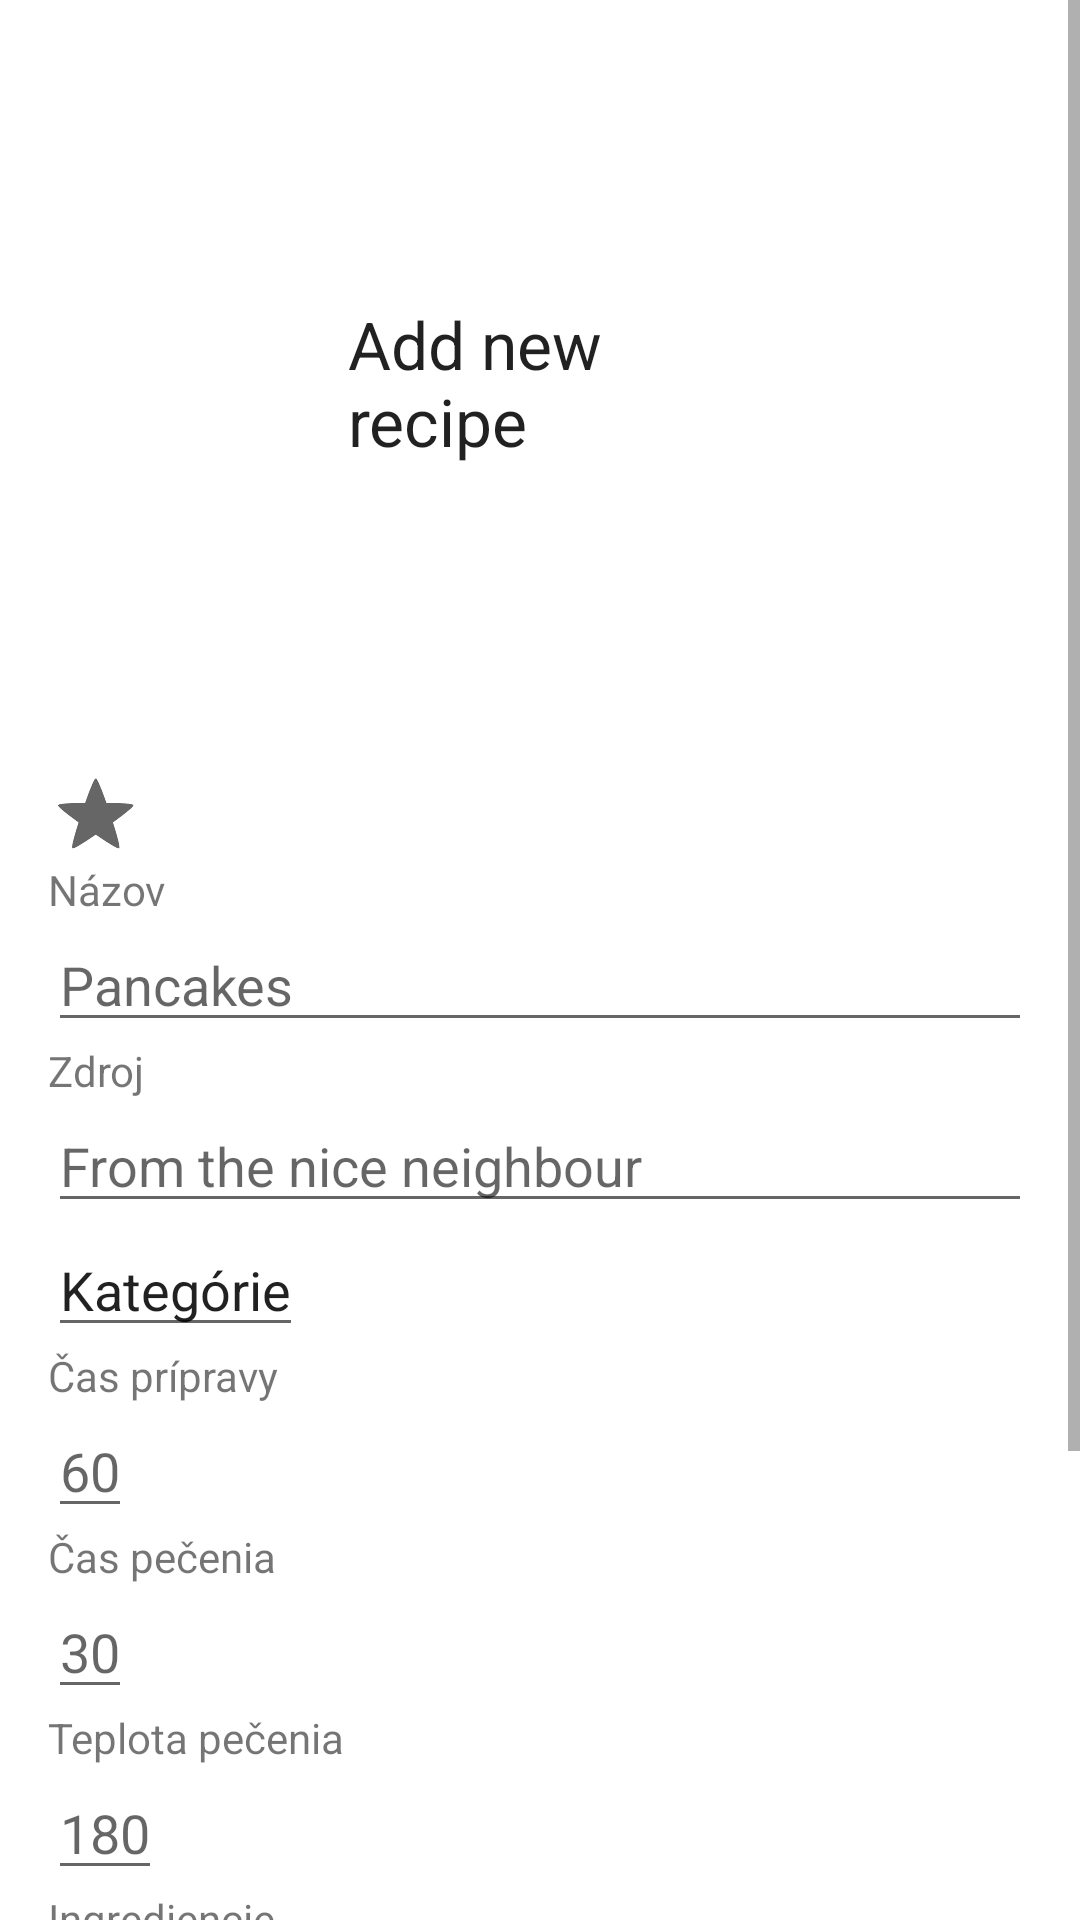

The Android layout XML behind this screen, and the referenced resources:
<!-- AndroidManifest.xml: application theme AppTheme -->
<!-- res/layout/activity_new_recipe.xml -->
<?xml version="1.0" encoding="utf-8"?>
<ScrollView xmlns:android="http://schemas.android.com/apk/res/android"
    android:layout_width="match_parent"
    android:layout_height="match_parent"
    android:orientation="vertical"
    xmlns:app="http://schemas.android.com/apk/res-auto">

    <LinearLayout
        android:layout_width="match_parent"
        android:layout_height="wrap_content"
        android:orientation="vertical"
        android:paddingEnd="?android:attr/listPreferredItemPaddingEnd"
        android:paddingStart="?android:attr/listPreferredItemPaddingStart"
        android:minHeight="?attr/listPreferredItemHeight"
        >

        <TextView
            android:id="@+id/new_recipe_header"
            android:layout_width="match_parent"
            android:layout_height="wrap_content"
            android:layout_margin="100dp"
            android:text="@string/add_new_recipe"
            android:textAppearance="@style/TextAppearance.AppCompat.Large" />

        <CheckBox
            android:id="@+id/new_recipe_star"
            style="?android:attr/starStyle"
            android:layout_width="wrap_content"
            android:layout_height="wrap_content"
            android:checked="false" />


        <TextView
            android:id="@+id/new_recipe_name_text"
            android:layout_width="wrap_content"
            android:layout_height="wrap_content"
            android:text="Názov" />

        <EditText
            android:id="@+id/new_recipe_name"
            android:layout_width="match_parent"
            android:layout_height="wrap_content"
            android:hint="@string/new_recipe_name_hint"
            android:importantForAutofill="no"
            android:inputType="text" />

        <TextView
            android:id="@+id/new_recipe_source_text"
            android:layout_width="wrap_content"
            android:layout_height="wrap_content"
            android:text="Zdroj" />

        <EditText
            android:id="@+id/new_recipe_source"
            android:layout_width="match_parent"
            android:layout_height="wrap_content"
            android:hint="@string/new_recipe_source_hint"
            android:importantForAutofill="no"
            android:inputType="text" />

        <TextView
            android:id="@+id/new_recipe_tags_text"
            android:layout_width="wrap_content"
            android:layout_height="wrap_content"
            android:text="Kategórie"
            style="@android:style/Widget.EditText"
            />

        <androidx.recyclerview.widget.RecyclerView
            android:id="@+id/new_recipe_tags_list"
            android:layout_height="wrap_content"
            android:layout_width="wrap_content"
            android:orientation="vertical"
            app:layoutManager="androidx.recyclerview.widget.LinearLayoutManager"
            />

        <TextView
            android:id="@+id/new_recipe_prep_time_text"
            android:layout_width="wrap_content"
            android:layout_height="wrap_content"
            android:text="Čas prípravy" />

        <EditText
            android:id="@+id/new_recipe_prep_time"
            android:layout_width="wrap_content"
            android:layout_height="wrap_content"
            android:orientation="vertical"
            android:inputType="number"
            android:digits="0123456789."
            android:hint="60"
            android:autofillHints="no" />

        <TextView
            android:id="@+id/new_recipe_cook_time_text"
            android:layout_width="wrap_content"
            android:layout_height="wrap_content"
            android:text="Čas pečenia" />

        <EditText
            android:id="@+id/new_recipe_cook_time"
            android:layout_width="wrap_content"
            android:layout_height="wrap_content"
            android:orientation="vertical"
            android:autofillHints="no"
            android:inputType="number"
            android:digits="0123456789."
            android:hint="30"
             />

        <TextView
            android:id="@+id/new_recipe_cook_temp_text"
            android:layout_width="wrap_content"
            android:layout_height="wrap_content"
            android:text="Teplota pečenia" />

        <EditText
            android:id="@+id/new_recipe_cook_temp"
            android:layout_width="wrap_content"
            android:layout_height="wrap_content"
            android:orientation="vertical"
            android:inputType="number"
            android:digits="0123456789."
            android:hint="180"/>

        <TextView
            android:id="@+id/new_recipe_ingredients_text"
            android:layout_width="wrap_content"
            android:layout_height="wrap_content"
            android:text="Ingrediencie"/>

        <androidx.recyclerview.widget.RecyclerView
            android:id="@+id/new_recipe_ingred_list"
            android:layout_height="wrap_content"
            android:layout_width="wrap_content"
            app:layoutManager="androidx.recyclerview.widget.LinearLayoutManager"
            />

        <LinearLayout
            android:layout_width="wrap_content"
            android:layout_height="wrap_content"
            android:orientation="horizontal">
            <EditText
                android:id="@+id/new_recipe_ingred_quantity"
                android:layout_width="wrap_content"
                android:layout_height="wrap_content"
                android:orientation="vertical"
                android:inputType="number"
                android:digits="0123456789."
                android:hint="42"/>
            <EditText
                android:id="@+id/new_recipe_ingred_measure"
                android:layout_width="wrap_content"
                android:layout_height="wrap_content"
                android:orientation="vertical"
                android:inputType="text"
                android:hint="g"/>
            <EditText
                android:id="@+id/new_recipe_ingred_name"
                android:layout_width="wrap_content"
                android:layout_height="wrap_content"
                android:orientation="vertical"
                android:inputType="text"
                android:hint="Biely prášok"/>
        </LinearLayout>
        <Button
            android:id="@+id/new_recipe_add_ingred_button"
            android:layout_width="wrap_content"
            android:layout_height="wrap_content"
            android:text="+" />

        <TextView
            android:id="@+id/new_recipe_instructions_text"
            android:layout_width="wrap_content"
            android:layout_height="wrap_content"
            android:text="Postup" />

        <EditText
            android:id="@+id/new_recipe_instructions"
            android:layout_width="match_parent"
            android:layout_height="wrap_content"
            android:hint="@string/new_recipe_instructions_hint"
            android:importantForAutofill="no"
            android:text="text" />
        <Button
            android:id="@+id/new_recipe_save_button"
            android:layout_width="wrap_content"
            android:layout_height="wrap_content"
            android:text="@string/new_save_button_text" />
    </LinearLayout>
</ScrollView>
<!-- resources referenced by this layout -->
<resources>
  <color name="colorFavoriteStar">#FFE60D</color>
  <string name="add_new_recipe">Add new recipe</string>
  <string name="new_recipe_instructions_hint">1. Mix it all and let it bake</string>
  <string name="new_recipe_name_hint">Pancakes</string>
  <string name="new_recipe_source_hint">From the nice neighbour</string>
  <string name="new_save_button_text">Save</string>
  <style name="AppTheme" parent="Theme.AppCompat.Light.DarkActionBar">
          
          <item name="colorPrimary">@color/colorPrimary</item>
          <item name="colorPrimaryDark">@color/colorPrimaryDark</item>
          <item name="colorAccent">@color/colorAccent</item>
          <item name="android:background">#FFFFFF</item>
      </style>
  <color name="colorPrimary">#6200EE</color>
  <color name="colorPrimaryDark">#3700B3</color>
  <color name="colorAccent">#03DAC5</color>
</resources>
